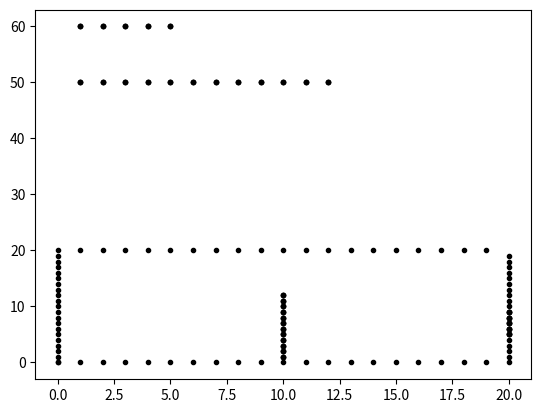

Here is the Python script that generated this plot:
# -*- coding: utf-8 -*-
import numpy as np
from math import ceil
import matplotlib.pyplot as plt

class Pontos:
    def __init__(self):
        self.checkEstatico = True
        tamCapa = 0
        self.limiar = (20,20)

        self.xs = 2
        self.ys = 2

        self.xt = 18
        self.yt = 8

        obsVxz = {"0": [25]*(47-30), "1": [35]*(47-30), "2": [55]*(27-18), "3": [65]*(27-18), "4": [15]*(28-19), "5": [80]*(40-30), "6": [18]*(80-70)}
        obsVyz = {"0": list(np.arange(47-30+1)+30), "1": list(np.arange(47-30+1)+30), "2": list(np.arange(27-18+1)+18), "3": list(np.arange(27-18+1)+18), "4": list(np.arange(28-19+1)+7), "5": list(np.arange(40-30+1)+30), "6": list(np.arange(80-70+1)+70)}

        obsHxz = {"0": list(np.arange(35-25+1)+25), "1": list(np.arange(35-25+1)+25), "2": list(np.arange(65-55+1)+55), "3": list(np.arange(65-55+1)+55), "4": list(np.arange(63-50+1)+50), "5": list(np.arange(48-35+1)+35)}
        obsHyz = {"0": [47]*(35-25+1), "1": [30]*(35-25+1), "2": [27]*(65-55+1), "3": [18]*(65-55+1), "4": [50]*(63-50), "5": [15]*(48-35)}

        ## -----------------------------------------------------------------------------

        # # 10
        # obsVx = {"0": [2]*7, "1": [4]*7, "2": [6]*7, "3": [8]*7}
        # obsVy = {"0": {2,3,4,5,6,7,8}, "1": {2,3,4,5,6,7,8}, "2": {2,3,4,5,6,7,8}, "3": {2,3,4,5,6,7,8}}
        # obsHx = {}
        # obsHy = {}

        # 20
        # obsVx = {"0": [2]*12, "1": [3]*12, "2": [5]*12, "3": [6]*12, "4": [8]*12, "5": [9]*12, "6": [11]*12, "7": [12]*12, "8": [14]*12, "9": [15]*12, "10": [17]*12, "11": [18]*12}
        # obsVy = {"0": {2,3,5,6,8,9,11,12,14,15,17,18}, "1": {2,3,5,6,8,9,11,12,14,15,17,18}, "2": {2,3,5,6,8,9,11,12,14,15,17,18}, "3": {2,3,5,6,8,9,11,12,14,15,17,18}, "4": {2,3,5,6,8,9,11,12,14,15,17,18}, "5": {2,3,5,6,8,9,11,12,14,15,17,18}, "6": {2,3,5,6,8,9,11,12,14,15,17,18}, "7": {2,3,5,6,8,9,11,12,14,15,17,18}, "8": {2,3,5,6,8,9,11,12,14,15,17,18}, "9": {2,3,5,6,8,9,11,12,14,15,17,18}, "10": {2,3,5,6,8,9,11,12,14,15,17,18}, "11": {2,3,5,6,8,9,11,12,14,15,17,18}}
        # obsHx = {}
        # obsHy = {}

        # 30
        # obsVx = {"0": [15]*13, "1": [20]*7, "2": [6]*9, "3": [11]*4, "4": [16]*4, "5": [3]*5, "6": [7]*5}
        # obsVy = {"0": {1,2,3,4,5,6,7,8,9,10,11,12,13}, "1": {16,17,18,19,20,21,22}, "2": {10,11,12,13,14,15,16,17,18}, "3": {22,23,24,25}, "4": {22,23,24,25}, "5": {23,24,25,26,27}, "6": {23,24,25,26,27}}
        # obsHy = {"0": [15]*10, "1": [26]*7, "2": [22]*4, "3": [25]*4, "4": [23]*3, "5": [10]*5, "6": [18]*5}
        # obsHx = {"0": {20,21,22,23,24,25,26,27,28,29}, "1": {23,24,25,26,27,28,29}, "2": {12,13,14,15}, "3": {12,13,14,15}, "4": {4,5,6}, "5": {2,3,4,5,6}, "6": {2,3,4,5,6}}

        # obsVx = {"0": [7]*13, "1": [20]*7, "2": [14]*13}
        # obsVy = {"0": {1,2,3,4,5,6,7,8,9,10,11,12,13}, "1": {12,13,14,15,16,17,18}, "2": {17,18,19,20,21,22,23,24,25,26,27,28,29}}
        # obsHy = {"0": [11]*10}
        # obsHx = {"0": {20,21,22,23,24,25,26,27,28,29}}

        ## -----------------------------------------------------------------------------

        # # Default
        obsVx = {"0": [10,10,10,10,10,10,10,10,10,10,10,10], "1": [20,20,20,20,20]}
        obsVy = {"0": [1,2,3,4,5,6,7,8,9,10,11,12], "1": [5,6,7,8,9]}

        obsHx = {"0": [1,2,3,4,5,6,7,8,9,10,11,12], "1": [1,2,3,4,5]}
        obsHy = {"0": [50,50,50,50,50,50,50,50,50,50,50,50], "1": [60,60,60,60,60]}


        self.visX = []
        self.visY = []
        for i in range(len(obsVx)):
            for ovx, ovy in zip(obsVx[str(i)], obsVy[str(i)]):
                self.visX.append(float(ovx))
                self.visY.append(float(ovy))

        for i in range(len(obsHx)):
            for ohx, ohy in zip(obsHx[str(i)], obsHy[str(i)]):
                self.visX.append(float(ohx))
                self.visY.append(float(ohy))

        self.visXz = []
        self.visYz = []
        for i in range(len(obsVxz)):
            for ovx, ovy in zip(obsVxz[str(i)], obsVyz[str(i)]):
                self.visXz.append(float(ovx))
                self.visYz.append(float(ovy))

        for i in range(len(obsHxz)):
            for ohx, ohy in zip(obsHxz[str(i)], obsHyz[str(i)]):
                self.visXz.append(float(ohx))
                self.visYz.append(float(ohy))

        self.capaX = []
        self.capaY = []

        for i in range(len(obsVx)):
            maxX, minX = max(obsVx[str(i)]), min(obsVx[str(i)])
            maxY, minY = max(obsVy[str(i)]), min(obsVy[str(i)])
            for ovx, ovy in zip(obsVx[str(i)], obsVy[str(i)]):
                self.capaX = np.append(self.capaX, float(ovx) + (tamCapa))
                self.capaX = np.append(self.capaX, float(ovx) - (tamCapa))
                self.capaY = np.append(self.capaY, float(ovy))
                self.capaY = np.append(self.capaY, float(ovy))
            for j in range(1, tamCapa+1):
                self.capaX = np.append(self.capaX, maxX+tamCapa)
                self.capaX = np.append(self.capaX, minX+tamCapa)
                self.capaX = np.append(self.capaX, minX-tamCapa)
                self.capaX = np.append(self.capaX, maxX-tamCapa)
                self.capaY = np.append(self.capaY, maxY+j-1)
                self.capaY = np.append(self.capaY, minY-j)
                self.capaY = np.append(self.capaY, maxY+j-1)
                self.capaY = np.append(self.capaY, minY-j)
            values = np.arange(((tamCapa*2) - 1)) - ceil(tamCapa/2)
            if len(values) == 1: values = [0]
            for element in values:
                self.capaX = np.append(self.capaX, maxX+element)
                self.capaX = np.append(self.capaX, maxX-element)
                self.capaY = np.append(self.capaY, maxY+tamCapa-1)
                self.capaY = np.append(self.capaY, minY-tamCapa)

        for i in range(len(obsHx)):
            maxX, minX = max(obsHx[str(i)]), min(obsHx[str(i)])
            maxY, minY = max(obsHy[str(i)]), min(obsHy[str(i)])
            for ohx, ohy in zip(obsHx[str(i)], obsHy[str(i)]):
                self.capaX = np.append(self.capaX, float(ohx))
                self.capaX = np.append(self.capaX, float(ohx))
                self.capaY = np.append(self.capaY, float(ohy) + (tamCapa))
                self.capaY = np.append(self.capaY, float(ohy) - (tamCapa))
            for j in range(1, tamCapa+1):
                self.capaX = np.append(self.capaX, maxX+j-1)
                self.capaX = np.append(self.capaX, minX-j)
                self.capaX = np.append(self.capaX, maxX+j-1)
                self.capaX = np.append(self.capaX, minX-j)
                self.capaY = np.append(self.capaY, maxY+tamCapa)
                self.capaY = np.append(self.capaY, minY+tamCapa)
                self.capaY = np.append(self.capaY, minY-tamCapa)
                self.capaY = np.append(self.capaY, maxY-tamCapa)
            values = np.arange(((tamCapa*2) - 1)) - ceil(tamCapa/2)
            if len(values) == 1: values = [0]
            for element in values:
                self.capaX = np.append(self.capaX, maxX+tamCapa-1)
                self.capaX = np.append(self.capaX, minX-tamCapa)
                self.capaY = np.append(self.capaY, maxY+element)
                self.capaY = np.append(self.capaY, maxY-element)

        obsx = np.concatenate((self.visX, self.capaX), axis=0)
        obsy = np.concatenate((self.visY, self.capaY), axis=0)

        # Cena Teste
        # start node
        # self.xs = 5
        # self.ys = 5
        # goal node
        # self.xt = 92
        # self.yt = 92
        # obstaculos estaticos
        # obsx = [90,90,90,90,80,80,80,80,50,50,50,50,70,70,70,70,35,35,35,35,40,40,40,40,35,45,45,45,45,91,92,93,94,81,82,83,84,36,37,38,39,41,42,43,44,45,71,72,73,74,76,77,78,79,86,87,88,89,51,52,53,54,31,32,33,34,36,37,38,39,55,55,55,55,55,55,55,55,55,55,55,55,55,55,55,55,55,55,55,55,35,35,35,35,35,35,35,35,31,32,33,34,36,37,38,39,20,20,20,20,86,87,88,89,61,62,63,64,90,90,90,90,90,90,90,90,90,90,90,90,85,85,85,85,85,85,85,85,75,75,75,75,75,75,75,75,65,65,65,65,85,85,85,85,60,60,60,60,41,42,43,44,45,45,45,45,45,15.0, 15,15,15,15,15.0, 15.0,15,15,15,15,16,17,18,19, 15.0,20,20,20,20, 20.0, 20.0, 20.0,26,27,28,29, 20.0, 25.0, 25.0,25,25,25, 25.0, 30.0, 30.0, 30.0,30,30,30,30, 30.0, 35.0, 35.0, 35.0, 35.0, 40.0, 40.0, 40.0, 40.0, 45.0, 45.0, 50.0, 50.0, 50.0, 55.0, 55.0, 55.0, 55.0, 55.0, 55.0, 55.0, 60.0, 60.0, 65.0, 65.0, 75.0, 70.0, 70.0, 70.0, 75.0, 75.0, 75.0, 80.0, 80.0, 85.0, 85.0, 85.0, 85.0, 85.0, 85.0, 90.0, 90.0, 90.0, 90.0, 90.0, 90.0, 95.0]
        # obsy = [21,22,23,24,41,42,43,44,16,17,18,19,16,17,18,19,21,22,23,24,21,22,23,24,40,26,27,28,29,25,25,25,25,40,40,40,40,25,25,25,25,25,25,25,25,25,45,45,45,45,45,45,45,45,20,20,20,20,20,20,20,20,20,20,20,20,20,20,20,20,41,42,43,44,46,47,48,49,51,52,53,54,56,57,58,59,61,62,63,64,41,42,43,44,46,47,48,49,40,40,40,40,40,40,40,40,31,32,33,34,70,70,70,70,80,80,80,80,56,57,58,59,61,62,63,64,66,67,68,69,79,78,77,76,74,73,72,71,61,62,63,64,69,68,67,66,79,78,77,76,84,83,82,81,84,83,82,81,80,80,80,80,80,79,78,77,76,15.0, 16,17,18,19,20.0, 80.0,81,82,83,84,85,85,85,85, 85.0,86,87,88,89, 30.0, 35.0, 85.0,65,65,65,65, 90.0, 60.0, 61.0,62,63,64, 65.0, 20.0, 40.0, 65.0,66,67,68,69, 70.0, 45.0, 50.0, 25.0, 20.0, 20.0, 25.0, 40.0, 80.0, 30.0, 75.0, 15.0, 20.0, 90.0, 20.0, 40.0, 45.0, 50.0, 55.0, 60.0, 65.0, 85.0, 80.0, 80.0, 75.0, 65.0, 45.0, 20.0, 15.0, 65.0, 60.0, 45.0, 45.0, 40.0, 40.0, 20.0, 85.0, 80.0, 75.0, 70.0, 70.0, 65.0, 60.0, 55.0, 25.0, 20.0, 25.0]
        # obsx = [2,3]
        # obsy = [2,3]

        # # Cena 1
        # obsx = [1, 2, 3, 4, 4, 4, 6, 6, 6, 6, 6, 7, 8, 9]
        # obsy = [5, 5, 5, 5, 4, 3, 3, 4, 5, 6, 7, 6, 6, 6]
        # self.limiar = 10

        # # Cena 2
        # obsx = [24,1, 2, 3, 4, 5, 6, 7, 8, 9, 10, 11, 12, 13, 14, 15, 16, 17, 18, 5, 6, 7, 8, 9, 10, 11, 12, 13, 14, 15, 16, 17, 18, 19, 20, 21, 22, 23, 1, 2, 3, 4, 5, 6, 7, 1, 2, 3, 4, 5, 6, 7, 12, 13, 12, 13, 12, 13, 12, 13, 12, 13, 12, 13, 12, 13, 12, 13, 14, 15, 16, 17, 18, 19, 17, 18, 19, 17, 18, 19, 17, 18, 19, 17, 18, 19, 20, 21, 22, 20, 21, 22, 23, 24, 17, 18, 19, 20, 21, 22, 23, 24, 17, 18, 19, 20, 21, 22, 23, 24]
        # obsy = [9,4, 4, 4, 4, 4, 4, 4, 4, 4, 4, 4, 4, 4, 4, 4, 4, 4, 4, 9, 9, 9, 9, 9, 9, 9, 9, 9, 9, 9, 9, 9, 9, 9, 9, 9, 9, 9, 17, 17, 17, 17, 17, 17, 17, 18, 18, 18, 18, 18, 18, 18, 13, 13, 14, 14, 15, 15, 16, 16, 17, 17, 18, 18, 19, 19, 20, 20, 20, 20, 20, 20, 20, 20, 21, 21, 21, 22, 22, 22, 23, 23, 23, 24, 24, 24, 13, 13, 13, 13, 13, 13, 13, 13, 14, 14, 14, 14, 14, 14, 14, 14, 15, 15, 15, 15, 15, 15, 15, 15]
        # self.limiar = 25

        # # Cena 3
        # obsx = [19, 20, 21, 22, 23, 24, 25, 26, 27, 28, 29, 30, 31, 32, 33, 34, 35, 36, 37, 38, 39, 40, 41, 42, 43, 44, 45, 46, 47, 48, 49, 19, 20, 21, 22, 23, 24, 25, 26, 27, 28, 29, 30, 31, 32, 33, 34, 35, 36, 37, 38, 39, 40, 41, 42, 43, 44, 45, 46, 47, 48, 49, 8, 9, 10, 8, 9, 10, 8, 9, 10, 8, 9, 10, 8, 9, 10, 8, 9, 10, 8, 9, 10, 1, 2, 3, 4, 5, 6, 7, 8, 9, 10, 11, 12, 13, 14, 15, 16, 17, 1, 2, 3, 4, 5, 6, 7, 8, 9, 10, 11, 12, 13, 14, 15, 16, 17, 1, 2, 3, 4, 5, 6, 7, 8, 9, 10, 11, 12, 13, 14, 15, 16, 17, 1, 2, 3, 4, 5, 6, 7, 8, 9, 10, 11, 12, 13, 14, 15, 16, 17, 1, 2, 3, 4, 5, 6, 7, 8, 9, 10, 11, 12, 13, 14, 15, 16, 17, 19, 20, 21, 22, 23, 24, 25, 26, 27, 28, 29, 30, 31, 32, 33, 34, 35, 36, 37, 38, 39, 40, 41, 42, 43, 44, 45, 46, 47, 48, 49, 19, 20, 21, 22, 23, 24, 25, 26, 27, 28, 29, 30, 31, 32, 33, 34, 35, 36, 37, 38, 39, 40, 41, 42, 43, 44, 45, 46, 47, 48, 49, 39, 40, 41, 42, 43, 44, 39, 40, 41, 42, 43, 44, 39, 40, 41, 42, 43, 44, 39, 40, 41, 42, 43, 44, 39, 40, 41, 42, 43, 44, 39, 40, 41, 42, 43, 44, 30, 31, 30, 31, 30, 31, 30, 31, 30, 31, 30, 31, 30, 31, 30, 31, 30, 31, 30, 31, 30, 31, 30, 31, 30, 31, 14, 15, 16, 17, 18, 19, 14, 15, 16, 17, 18, 19, 14, 15, 16, 17, 18, 19, 14, 15, 16, 17, 18, 19, 14, 15, 16, 17, 18, 19, 14, 15, 16, 17, 18, 19, 35, 36, 37, 38, 39, 40, 41, 42, 43, 44, 45, 46, 47, 48, 49, 35, 36, 37, 38, 39, 40, 41, 42, 43, 44, 45, 46, 47, 48, 49, 35, 36, 37, 38, 39, 40, 41, 42, 43, 44, 45, 46, 47, 48, 49, 35, 36, 37, 35, 36, 37, 35, 36, 37, 35, 36, 37, 35, 36, 37, 35, 36, 37, 35, 36, 37, 35, 36, 37, 35, 36, 37, 35, 36, 37, 16, 17, 18, 19, 20, 21, 22, 23, 24, 25, 26, 27, 28, 29, 16, 17, 18, 19, 20, 21, 22, 23, 24, 25, 26, 27, 28, 29, 5, 6, 7, 5, 6, 7, 5, 6, 7, 5, 6, 7, 5, 6, 7, 5, 6, 7, 5, 6, 7, 5, 6, 7, 5, 6, 7, 5, 6, 7, 5, 6, 7, 5, 6, 7, 5, 6, 7, 5, 6, 7, 17, 18, 19, 20, 21, 22, 23, 24, 25, 26, 27, 28, 29, 30, 31, 32, 33, 34, 35, 36, 37, 38, 39, 40, 41, 42, 43, 44, 45, 46, 47, 48, 49, 17, 18, 19, 20, 21, 22, 23, 24, 25, 26, 27, 28, 29, 30, 31, 32, 33, 34, 35, 36, 37, 38, 39, 40, 41, 42, 43, 44, 45, 46, 47, 48, 49]
        # obsy = [45, 45, 45, 45, 45, 45, 45, 45, 45, 45, 45, 45, 45, 45, 45, 45, 45, 45, 45, 45, 45, 45, 45, 45, 45, 45, 45, 45, 45, 45, 45, 44, 44, 44, 44, 44, 44, 44, 44, 44, 44, 44, 44, 44, 44, 44, 44, 44, 44, 44, 44, 44, 44, 44, 44, 44, 44, 44, 44, 44, 44, 44, 39, 39, 39, 40, 40, 40, 41, 41, 41, 42, 42, 42, 43, 43, 43, 44, 44, 44, 45, 45, 45, 38, 38, 38, 38, 38, 38, 38, 38, 38, 38, 38, 38, 38, 38, 38, 38, 38, 37, 37, 37, 37, 37, 37, 37, 37, 37, 37, 37, 37, 37, 37, 37, 37, 37, 36, 36, 36, 36, 36, 36, 36, 36, 36, 36, 36, 36, 36, 36, 36, 36, 36, 35, 35, 35, 35, 35, 35, 35, 35, 35, 35, 35, 35, 35, 35, 35, 35, 35, 34, 34, 34, 34, 34, 34, 34, 34, 34, 34, 34, 34, 34, 34, 34, 34, 34, 45, 45, 45, 45, 45, 45, 45, 45, 45, 45, 45, 45, 45, 45, 45, 45, 45, 45, 45, 45, 45, 45, 45, 45, 45, 45, 45, 45, 45, 45, 45, 44, 44, 44, 44, 44, 44, 44, 44, 44, 44, 44, 44, 44, 44, 44, 44, 44, 44, 44, 44, 44, 44, 44, 44, 44, 44, 44, 44, 44, 44, 44, 35, 35, 35, 35, 35, 35, 36, 36, 36, 36, 36, 36, 37, 37, 37, 37, 37, 37, 38, 38, 38, 38, 38, 38, 39, 39, 39, 39, 39, 39, 40, 40, 40, 40, 40, 40, 26, 26, 27, 27, 28, 28, 29, 29, 30, 30, 31, 31, 32, 32, 33, 33, 34, 34, 35, 35, 36, 36, 37, 37, 38, 38, 25, 25, 25, 25, 25, 25, 26, 26, 26, 26, 26, 26, 27, 27, 27, 27, 27, 27, 28, 28, 28, 28, 28, 28, 29, 29, 29, 29, 29, 29, 30, 30, 30, 30, 30, 30, 22, 22, 22, 22, 22, 22, 22, 22, 22, 22, 22, 22, 22, 22, 22, 23, 23, 23, 23, 23, 23, 23, 23, 23, 23, 23, 23, 23, 23, 23, 24, 24, 24, 24, 24, 24, 24, 24, 24, 24, 24, 24, 24, 24, 24, 12, 12, 12, 13, 13, 13, 14, 14, 14, 15, 15, 15, 16, 16, 16, 17, 17, 17, 18, 18, 18, 19, 19, 19, 20, 20, 20, 21, 21, 21, 17, 17, 17, 17, 17, 17, 17, 17, 17, 17, 17, 17, 17, 17, 18, 18, 18, 18, 18, 18, 18, 18, 18, 18, 18, 18, 18, 18, 8, 8, 8, 9, 9, 9, 10, 10, 10, 11, 11, 11, 12, 12, 12, 13, 13, 13, 14, 14, 14, 15, 15, 15, 16, 16, 16, 17, 17, 17, 18, 18, 18, 19, 19, 19, 20, 20, 20, 21, 21, 21, 6, 6, 6, 6, 6, 6, 6, 6, 6, 6, 6, 6, 6, 6, 6, 6, 6, 6, 6, 6, 6, 6, 6, 6, 6, 6, 6, 6, 6, 6, 6, 6, 6, 7, 7, 7, 7, 7, 7, 7, 7, 7, 7, 7, 7, 7, 7, 7, 7, 7, 7, 7, 7, 7, 7, 7, 7, 7, 7, 7, 7, 7, 7, 7, 7, 7]
        # self.limiar = 50

        # # Cena 4
        # obsx = [5]
        # obsy = [5]
        # self.limiar = 10

        # obsx = [4,5,6,7,8,9,20,20,20,20,20,20,30,30,30,30,30]
        # obsy = [6,6,6,6,6,6,12,13,14,15,16,17,28,29,30,31,32]
        # ox, oy = [], []
        # self.limiar = 50



        ox, oy = [], []
        passo = 1
        for i in range(0, self.limiar[1], passo):
            self.visX.append(0)
            self.visY.append(i)
            ox.append(0)
            oy.append(i)
        for i in range(0, self.limiar[1], passo):
            self.visX.append(self.limiar[0])
            self.visY.append(i)
            ox.append(self.limiar[0])
            oy.append(i)
        for i in range(0, self.limiar[0], passo):
            self.visX.append(i)
            self.visY.append(0)
            ox.append(i)
            oy.append(0)
        for i in range(0, self.limiar[0], passo):
            self.visX.append(i)
            self.visY.append(self.limiar[1])
            ox.append(i)
            oy.append(self.limiar[0])

        for (ax, ay) in zip (obsx, obsy):
            ox.append(ax)
            oy.append(ay)

        self.xobs = ox
        self.yobs = oy
        self.raio = 0.8
        self.robs = [self.raio] * len(self.xobs)

        # limite que pode andar no x
        self.xmin = min(np.concatenate(([self.xs], self.xobs, [self.xt]), axis=0))
        self.xmax = max(np.concatenate(([self.xs], self.xobs, [self.xt]), axis=0))

        # limite que pode andar no y
        self.ymin = min(np.concatenate(([self.ys], self.yobs, [self.yt]), axis=0))
        self.ymax = max(np.concatenate(([self.ys], self.yobs, [self.yt]), axis=0))

        self.xs += 0.1
        self.ys += 0.1
        self.xt += 0.1
        self.yt += 0.1

if __name__ == '__main__':
    p = Pontos()

    plt.plot(p.xobs, p.yobs, ".k")
    plt.show()

    print(p.xobs)
    print(p.yobs)
